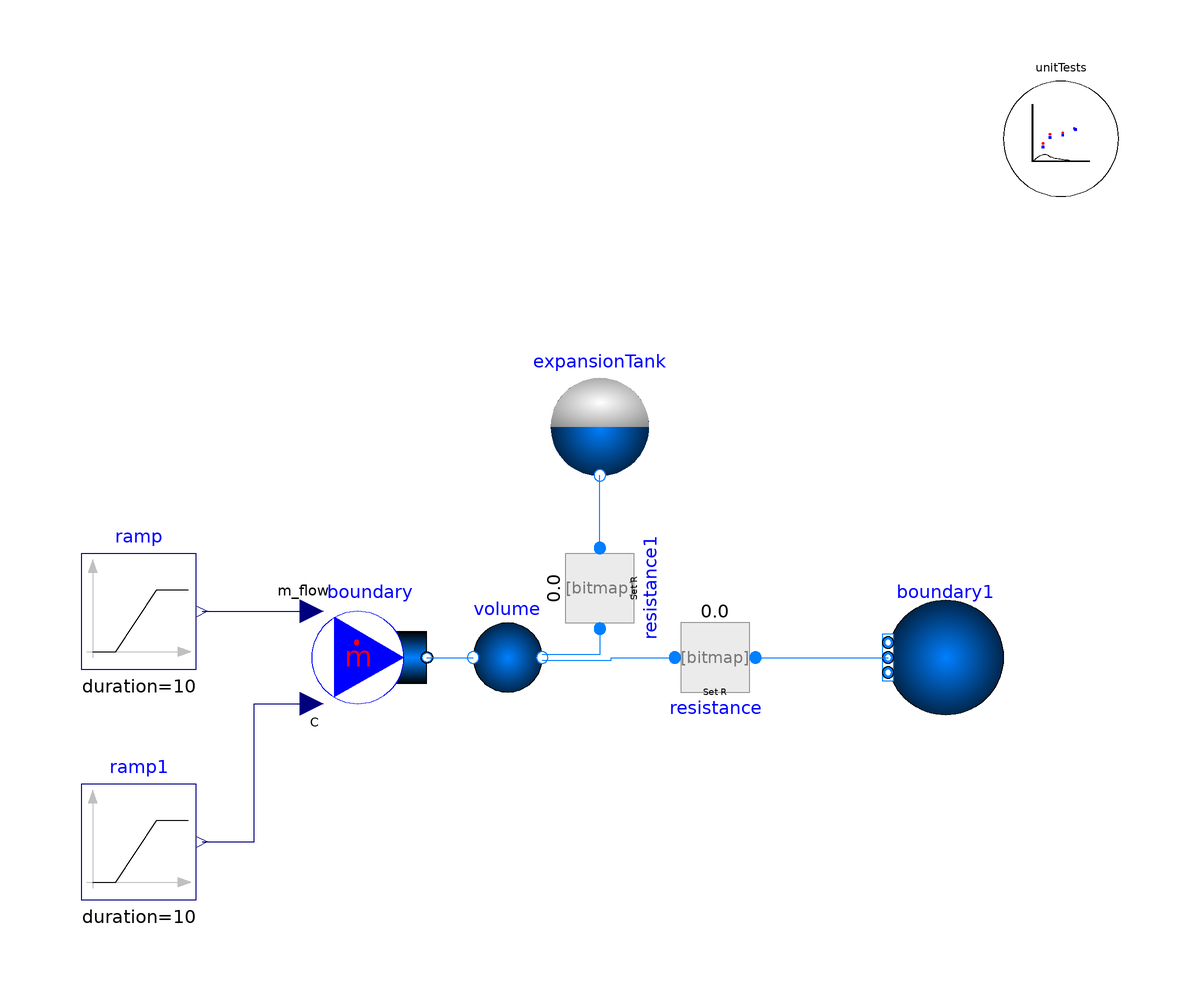

The Modelica model whose source follows is shown above as a component diagram (icons at their Placement, wires along their Line points).

model ExpansionTank2_Test
  extends TRANSFORM.Icons.Example;
  package Medium = Modelica.Media.Water.StandardWater(extraPropertiesNames={"CO2"}, C_nominal={1.519E-1});
  ExpansionTank_1Port
                expansionTank(
    A=1,
    allowFlowReversal=true,
    level_start=0.5,
    redeclare package Medium = Medium,
    p_surface=80000,
    massDynamics=Modelica.Fluid.Types.Dynamics.FixedInitial)
    annotation (Placement(transformation(extent={{0,30},{20,50}})));
  BoundaryConditions.MassFlowSource_T boundary(
    m_flow=1,
    use_m_flow_in=true,
    redeclare package Medium = Medium,
    use_C_in=true,
    T=293.15,
    nPorts=1)
    annotation (Placement(transformation(extent={{-40,-10},{-20,10}})));
  FittingsAndResistances.SpecifiedResistance resistance(R=100, redeclare package Medium =
                       Medium)
    annotation (Placement(transformation(extent={{20,-10},{40,10}})));
  BoundaryConditions.Boundary_pT boundary1(
    nPorts=1,
    p=100000,
    redeclare package Medium = Medium)
    annotation (Placement(transformation(extent={{80,-10},{60,10}})));
  Modelica.Blocks.Sources.Ramp ramp(
    duration=10,
    startTime=20,
    height=1,
    offset=0) annotation (Placement(transformation(extent={{-80,-2},{-60,18}})));
  Modelica.Blocks.Sources.Ramp ramp1(
    duration=10,
    height=1,
    offset=0,
    startTime=40)
    annotation (Placement(transformation(extent={{-80,-42},{-60,-22}})));
  Utilities.ErrorAnalysis.UnitTests unitTests(n=2, x={expansionTank.C[1],
        expansionTank.level})
    annotation (Placement(transformation(extent={{80,80},{100,100}})));
  MixingVolume volume(
    nPorts_a=1,
    nPorts_b=2,
    redeclare package Medium = Medium,
    p_start=100000,
    T_start=293.15,
    redeclare model Geometry =
        ClosureRelations.Geometry.Models.LumpedVolume.GenericVolume (V=0.001))
    annotation (Placement(transformation(extent={{-16,-10},{4,10}})));
  FittingsAndResistances.SpecifiedResistance resistance1(
                                                        R=0.01, redeclare package Medium =
                       Medium)
    annotation (Placement(transformation(extent={{-10,-10},{10,10}},
        rotation=90,
        origin={10,12})));
equation
  connect(resistance.port_b, boundary1.ports[1])
    annotation (Line(points={{37,0},{60,0}}, color={0,127,255}));
  connect(ramp.y, boundary.m_flow_in)
    annotation (Line(points={{-59,8},{-40,8}}, color={0,0,127}));
  connect(ramp1.y, boundary.C_in[1]) annotation (Line(points={{-59,-32},{-50,
          -32},{-50,-8},{-40,-8}}, color={0,0,127}));
  connect(boundary.ports[1], volume.port_a[1])
    annotation (Line(points={{-20,0},{-12,0}}, color={0,127,255}));
  connect(volume.port_b[1], resistance.port_a) annotation (Line(points={{0,-0.5},
          {12,-0.5},{12,0},{23,0}}, color={0,127,255}));
  connect(resistance1.port_a, volume.port_b[2])
    annotation (Line(points={{10,5},{10,0.5},{0,0.5}}, color={0,127,255}));
  connect(resistance1.port_b, expansionTank.port)
    annotation (Line(points={{10,19},{10,31.6}}, color={0,127,255}));
  annotation (
    Icon(coordinateSystem(preserveAspectRatio=false)),
    Diagram(coordinateSystem(preserveAspectRatio=false)),
    experiment(StopTime=100));
end ExpansionTank2_Test;